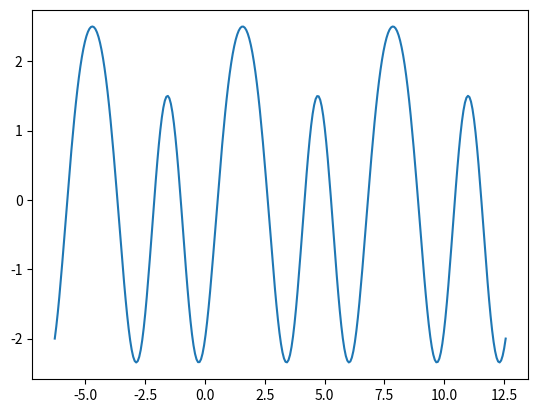

The script that saved this image:
import numpy as np

def complex_harmonic_data(noise=0, space=None):
    if space is None:
        space = [-2 * np.pi, 4 * np.pi]

    dim = 300
    X = np.linspace(*space, dim).reshape(-1, 1)
    y = np.sin(X) + 1/2 * np.sin(3*X) - 2 * np.cos(2*X) + np.random.randn(dim, 1) * noise
    return X, y

if __name__ == '__main__':
    import matplotlib.pyplot as plt

    X, y = complex_harmonic_data()
    plt.plot(X, y)
    plt.show()
